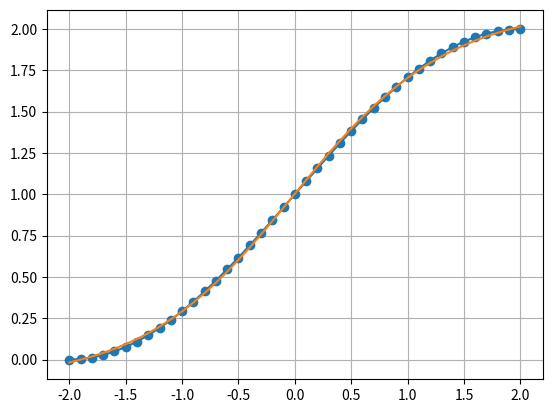
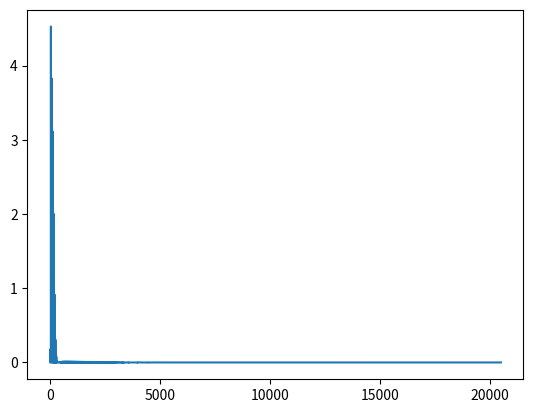

Python code for these plots, in order:
# -*- coding: utf-8 -*-
"""
Created on Thu Nov 10 11:00:13 2022

[redacted]
"""

import matplotlib.pyplot as plt
import numpy as np
from numpy import sin, pi, e

plt.close('all')

p = np.arange(-2.0,2.1,0.1)

T = 1 + sin(pi/4*p)
W1 = np.array(([-0.27,-0.41]))[:, np.newaxis] #Cambiar R: SxR
b1 = np.array(([-0.48,-0.13]))[:, np.newaxis]
W2 = np.array(([0.09],[-0.17])).T
b2 = np.array(([0.48]))[:, np.newaxis]

alpha = 0.1


Epoca = 500
salida = np.array([])
aprendizaje = []
aprendizaje1 = []
#Logsigmoide 1/(1+e**(-n))
for i in range(Epoca):
    suma1 = 0
    for j in range(len(p)):
        #Forward propagation
        a0 = p[j]
        n1 = W1.dot(a0) + b1
        a1 = 1/(1+e**(-n1)) 
        
        a2 = W2@a1 + b2
        error = T[j] - a2
        
        #Back propagation
        df2 = 1
        s2 = -2*df2*error
        df1 = np.diagflat(np.multiply((1 - a1),(a1)))
        s1 = (df1.dot(W2.T)).dot(s2)
        
        #Actualización
        W2 = W2 - (alpha*s2*a1.T)
        b2 = b2 - (alpha*s2)
        W1 = W1 - (alpha*s1*a0.T)
        b1 = b1 - (alpha*s1)
        salida = np.append(salida, a2)[:, np.newaxis]
        
        e2 = float(error**2)
        aprendizaje1.append(e2)
        

salida = np.zeros(np.size(p))

for ii in range(len(p)):
    a0 = p[ii]
    n1 = W1.dot(a0) + b1
    a1 = 1/(1+e**(-n1))
    print("\n",n1)
    n2 = W2.dot(a1) + b2
    
    salida[ii] = n2
    
    
plt.figure()
plt.plot(p,T,'-o')
plt.plot(p,salida)
plt.grid()

plt.figure()
plt.plot(np.arange(0,Epoca*len(p)),aprendizaje1)
# plt.plot(aprendizaje1)
        






